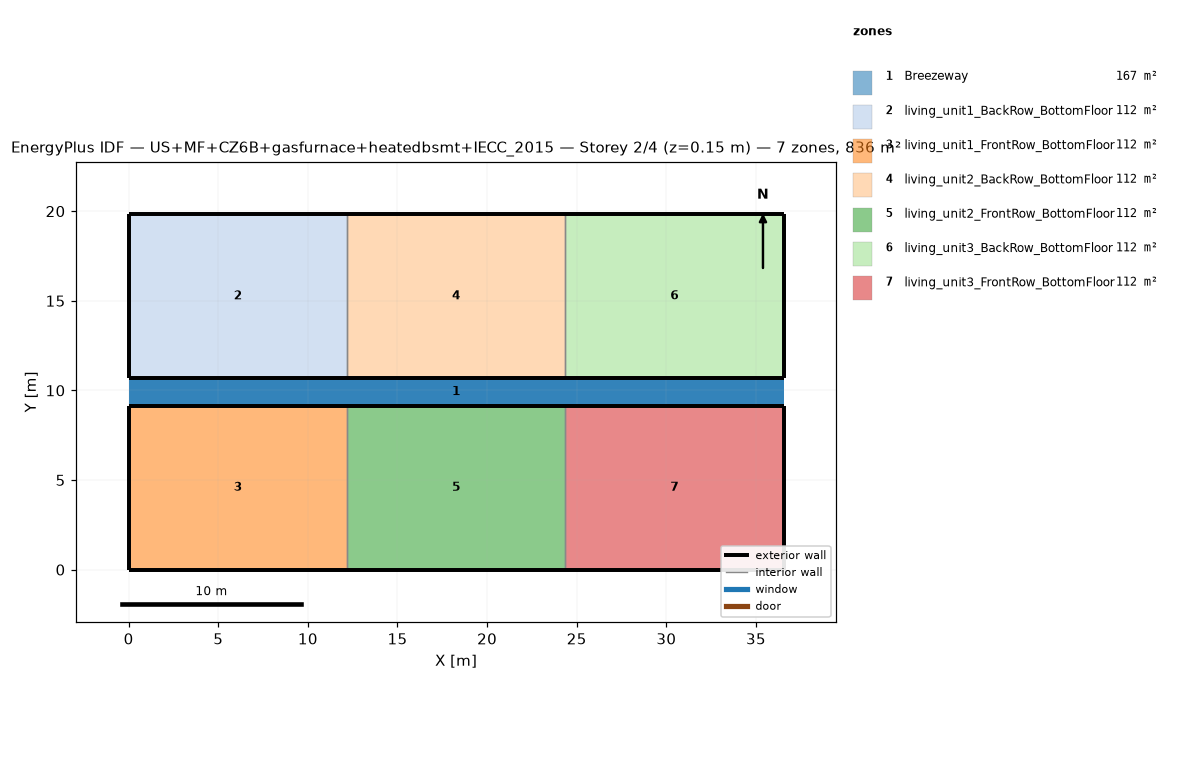
=== STOREY PLAN SPEC (per zone: floor XY polygon, exterior-wall plan segments, windows/doors) ===
zone 1: Breezeway  (167.0 m²)
  floor: (36.54, 9.16) (0.00, 9.16) (0.00, 10.68) (36.54, 10.68)
  floor: (36.54, 9.16) (0.00, 9.16) (0.00, 10.68) (36.54, 10.68)
  floor: (36.54, 9.16) (0.00, 9.16) (0.00, 10.68) (36.54, 10.68)
zone 2: living_unit1_BackRow_BottomFloor  (111.5 m²)
  floor: (12.18, 10.68) (0.00, 10.68) (0.00, 19.84) (12.18, 19.84)
  exterior wall: (0.00, 10.68) – (12.18, 10.68)  [12.2 m]
  exterior wall: (12.18, 19.84) – (0.00, 19.84)  [12.2 m]
  exterior wall: (0.00, 19.84) – (0.00, 10.68)  [9.2 m]
  interior walls: 1
zone 3: living_unit1_FrontRow_BottomFloor  (111.5 m²)
  floor: (12.18, 0.00) (0.00, 0.00) (0.00, 9.16) (12.18, 9.16)
  exterior wall: (0.00, 0.00) – (12.18, 0.00)  [12.2 m]
  exterior wall: (12.18, 9.16) – (0.00, 9.16)  [12.2 m]
  exterior wall: (0.00, 9.16) – (0.00, 0.00)  [9.2 m]
  interior walls: 1
zone 4: living_unit2_BackRow_BottomFloor  (111.5 m²)
  floor: (24.36, 10.68) (12.18, 10.68) (12.18, 19.84) (24.36, 19.84)
  exterior wall: (12.18, 10.68) – (24.36, 10.68)  [12.2 m]
  exterior wall: (24.36, 19.84) – (12.18, 19.84)  [12.2 m]
  interior walls: 2
zone 5: living_unit2_FrontRow_BottomFloor  (111.5 m²)
  floor: (24.36, 0.00) (12.18, 0.00) (12.18, 9.16) (24.36, 9.16)
  exterior wall: (12.18, 0.00) – (24.36, 0.00)  [12.2 m]
  exterior wall: (24.36, 9.16) – (12.18, 9.16)  [12.2 m]
  interior walls: 2
zone 6: living_unit3_BackRow_BottomFloor  (111.5 m²)
  floor: (36.54, 10.68) (24.36, 10.68) (24.36, 19.84) (36.54, 19.84)
  exterior wall: (24.36, 10.68) – (36.54, 10.68)  [12.2 m]
  exterior wall: (36.54, 10.68) – (36.54, 19.84)  [9.2 m]
  exterior wall: (36.54, 19.84) – (24.36, 19.84)  [12.2 m]
  interior walls: 1
zone 7: living_unit3_FrontRow_BottomFloor  (111.5 m²)
  floor: (36.54, 0.00) (24.36, 0.00) (24.36, 9.16) (36.54, 9.16)
  exterior wall: (24.36, 0.00) – (36.54, 0.00)  [12.2 m]
  exterior wall: (36.54, 0.00) – (36.54, 9.16)  [9.2 m]
  exterior wall: (36.54, 9.16) – (24.36, 9.16)  [12.2 m]
  interior walls: 1

=== DERIVED (storey summary) ===
Building: US+MF+CZ6B+gasfurnace+heatedbsmt+IECC_2015
Storey: 2 of 4  (floor level z = 0.15 m)
Storey gross floor area: 836.2 m²
Zones on this storey: 7
  - Breezeway: floor 167.0 m²
  - living_unit1_BackRow_BottomFloor: floor 111.5 m²; exterior wall 33.5 m (86.9 m²); WWR 0.0%
  - living_unit1_FrontRow_BottomFloor: floor 111.5 m²; exterior wall 33.5 m (86.9 m²); WWR 0.0%
  - living_unit2_BackRow_BottomFloor: floor 111.5 m²; exterior wall 24.4 m (63.1 m²); WWR 0.0%
  - living_unit2_FrontRow_BottomFloor: floor 111.5 m²; exterior wall 24.4 m (63.1 m²); WWR 0.0%
  - living_unit3_BackRow_BottomFloor: floor 111.5 m²; exterior wall 33.5 m (86.9 m²); WWR 0.0%
  - living_unit3_FrontRow_BottomFloor: floor 111.5 m²; exterior wall 33.5 m (86.9 m²); WWR 0.0%
Zone adjacency (shared interzone walls):
  - living_unit1_BackRow_BottomFloor ↔ living_unit2_BackRow_BottomFloor
  - living_unit1_FrontRow_BottomFloor ↔ living_unit2_FrontRow_BottomFloor
  - living_unit2_BackRow_BottomFloor ↔ living_unit3_BackRow_BottomFloor
  - living_unit2_FrontRow_BottomFloor ↔ living_unit3_FrontRow_BottomFloor